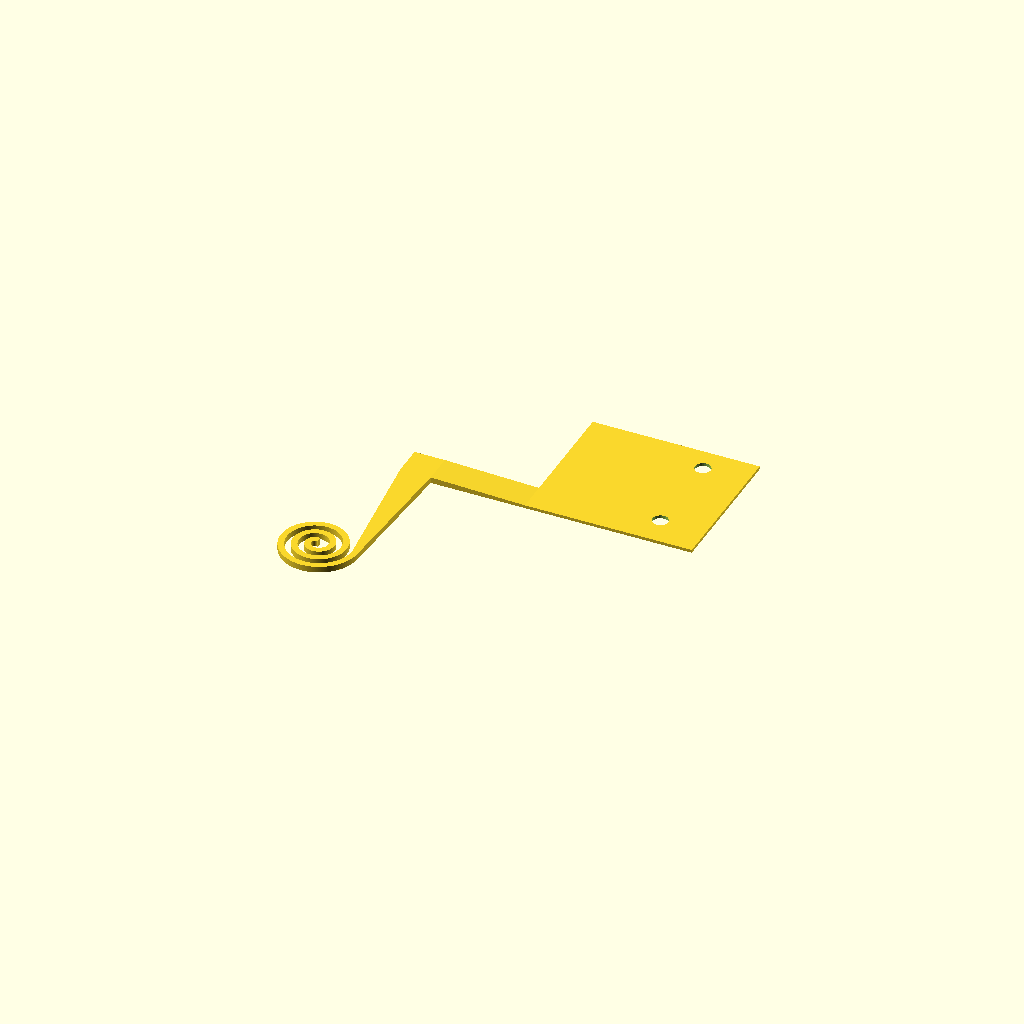
Cell 1 — every parameter at its default value.
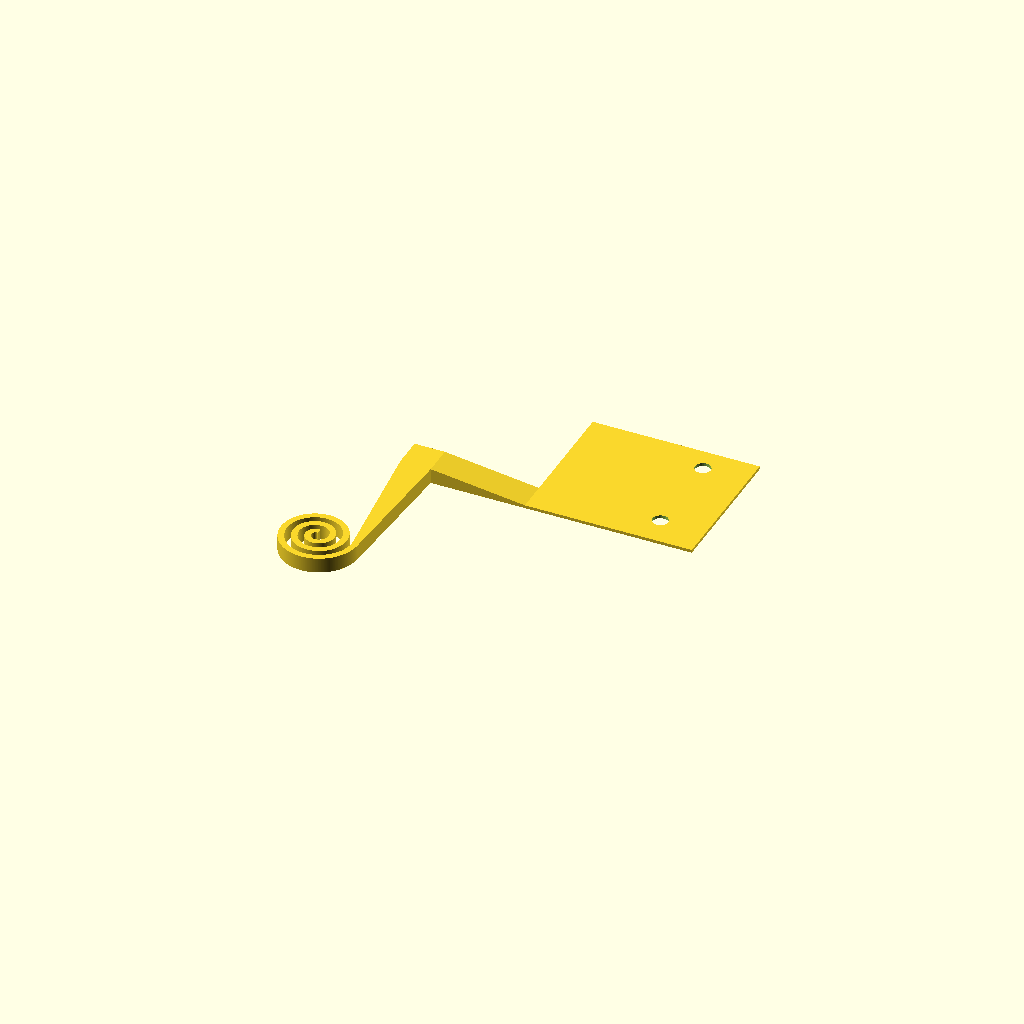
Cell 2: arm_height = 5 (everything else at default).
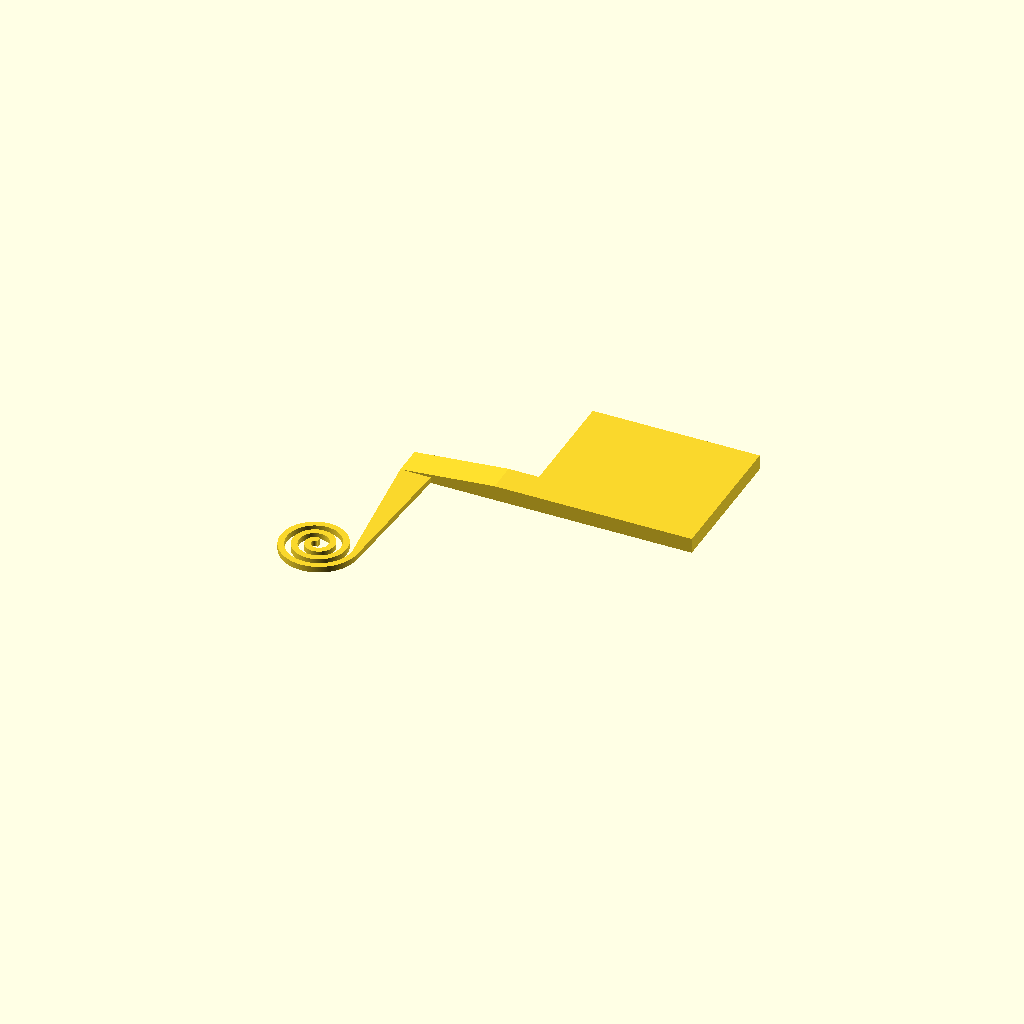
Cell 3 — mount_height set to 5, the other parameters unchanged.
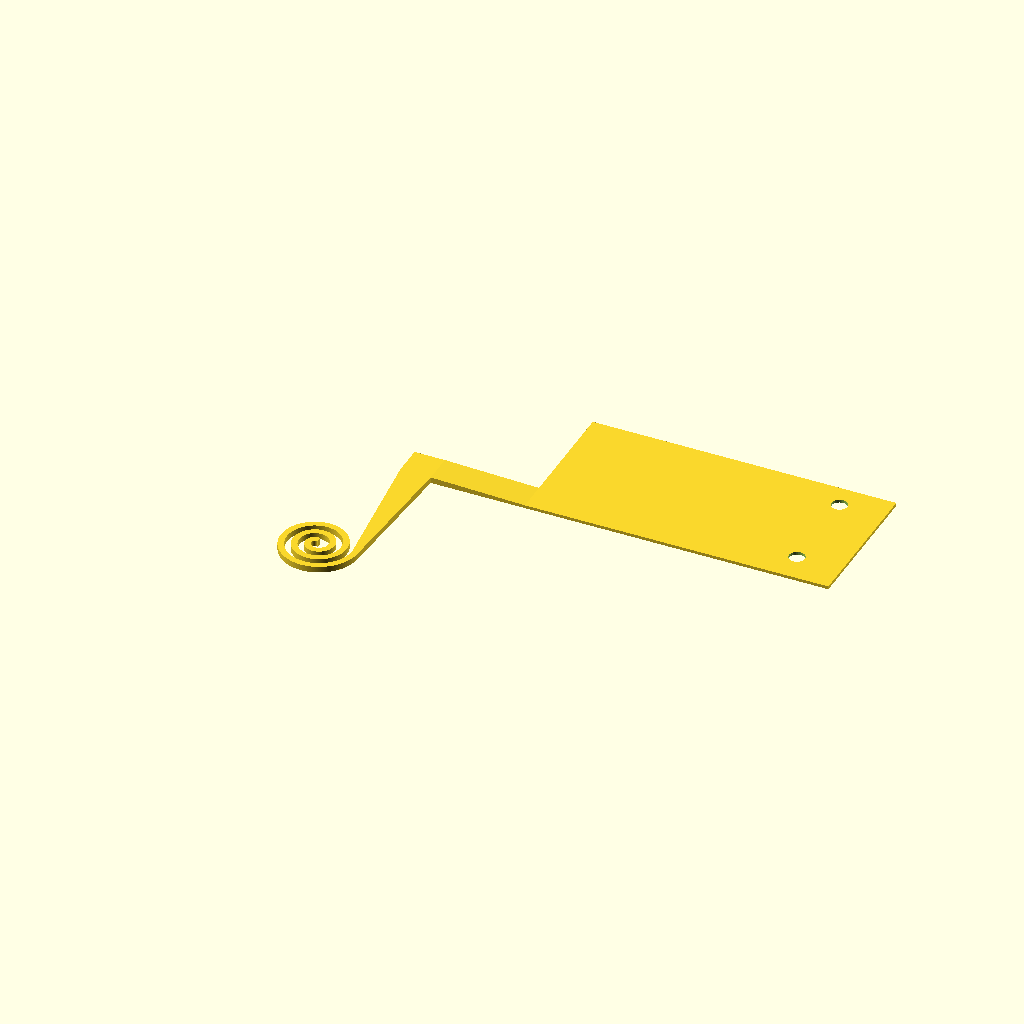
Cell 4: mount_x = 100 (everything else at default).
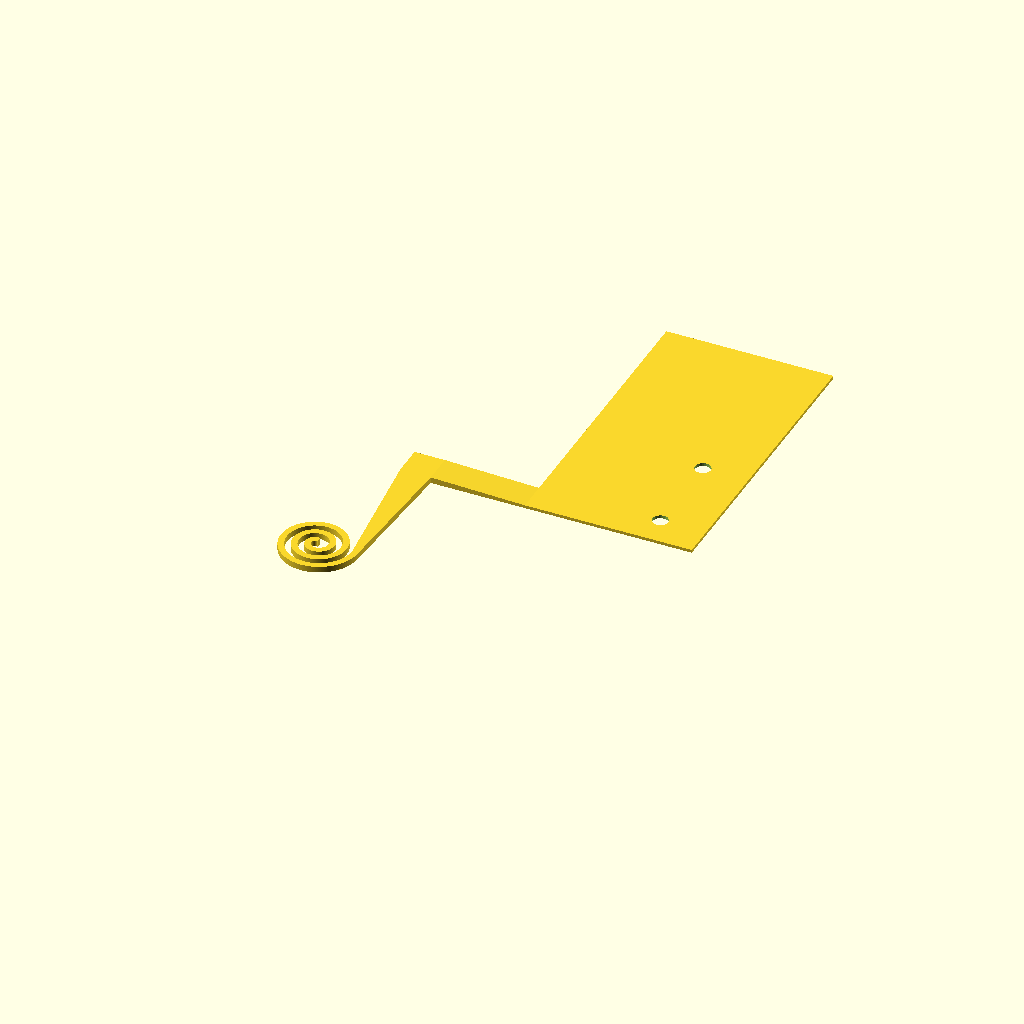
Cell 5 — mount_y set to 100, the other parameters unchanged.
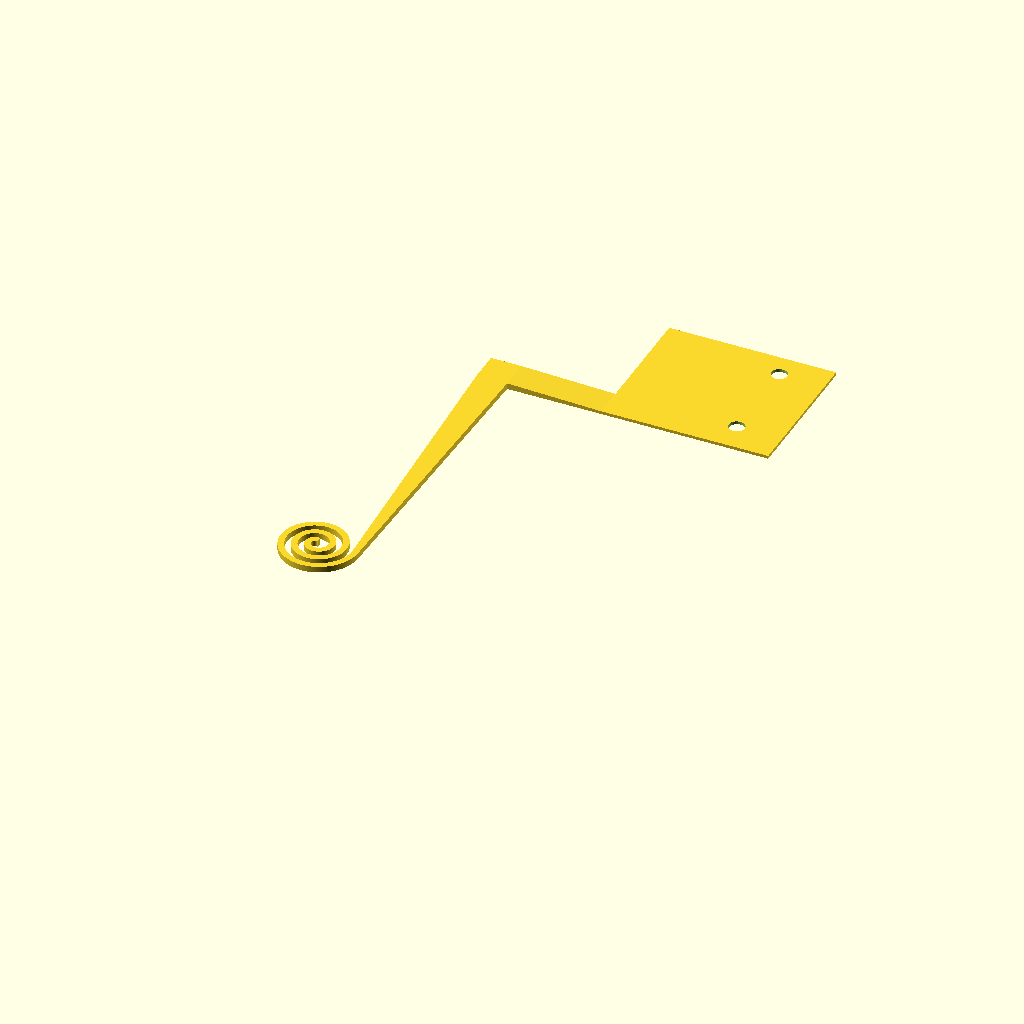
Cell 6: the same model with spiral_arm_length = 99.
All cells are drawn from one camera (rotation 55°, 0°, 25°, orthographic, colour scheme Cornfield), so only the parameter changes between them.
Source of the model, inputs/thingiverse/files/thing-2924533/files/SpiralFilamentGuide.scad:
/*----------------------------------------------------------------------------
 * Spiralised filament guide.
 * 
 * Created by FeNi64
 * Version 2.0, 2018-05-22
 * Inspired by http://www.thingiverse.com/thing:1418581
 *
 * This program is free software; you can redistribute it and/or modify
 * it under the terms of the GNU General Public License as published by
 * the Free Software Foundation; either version 3 of the License,
 * LGPL version 2.1, or (at your option) any later version of the GPL.
 *
 * This program is distributed in the hope that it will be useful,
 * but WITHOUT ANY WARRANTY; without even the implied warranty of
 * MERCHANTABILITY or FITNESS FOR A PARTICULAR PURPOSE. See the
 * GNU General Public License for more details.
 *
 * You should have received a copy of the GNU General Public License
 * along with this program; if not, write to the Free Software
 * Foundation, Inc., 59 Temple Place, Suite 330, Boston, MA 02111-1307 USA
 *
 *		2018. License, GPL v2 or later
 *----------------------------------------------------------------------------*/

// Spiralised filament guide.

// Thickness of arm and spiral.  PETG flexes well with 2mm.
arm_height=2.0; // [1:0.1:5]

// Thickness of mount plate.  Thick enough to not break at the join during normal flex.
mount_height=1.0; // [1:0.1:5]
// Width of mount plate
mount_x=55.0; // [30:100]
// Depth of mount plate
mount_y=48.0; // [30:100]

// Mount Arm.  From the edge of the mount plate
spiral_arm_length=45.0; // [40:99]
// Spiral Arm.  From the back of the mount arm to the start of the spiral
mount_arm_length=36.0; // [30:99]

// Holes in Mount plate are this far from the right edge.
hole_x=15; // [5:40]
// Front hole is this far from the front.
hole1_y=10; // [5:40]
// Rear hole is this far from the front.
hole2_y=40; // [5:40]
// Hole size.
hole_d=5.2; // [2:0.1:8]

// Width of the arms
arm_width=10; // [10:20]

/* [Hidden] */
spiral_arm_thickness=2.0;
spiral_loops=3;
spiral_zoom=1.5;
spiral_x_adj=-11.5; // Match the spiral end with the arm



module spiral(){
	// From http://forum.openscad.org/2dgraph-equation-based-2-D-shapes-in-openSCAD-td15722.html

	start_angle = 90;
	end_angle = 360 * spiral_loops;

	function spiral(r, t) = let(r = (r + t / 90)) [r * sin(t), r * cos(t)];

	inner = [for(t = [start_angle : end_angle]) spiral(spiral_zoom - spiral_arm_thickness, t) ];

	outer = [for(t = [end_angle : -1 : start_angle]) spiral(spiral_zoom, t) ];

	polygon(concat(inner, outer));

}

// Spiral.
translate([spiral_x_adj,0,arm_height]) rotate([180,0,90]) linear_extrude(arm_height) spiral();

// Spiral Arm
hull() {
	translate([0,0,0]) cube([2,2,arm_height]);
	translate([-arm_width/2,spiral_arm_length,0]) cube([arm_width,arm_width,arm_height]);
}

// Mount Arm
hull() {
	translate([-arm_width/2,spiral_arm_length,0])cube([arm_width,arm_width,arm_height]);
	translate([mount_arm_length-arm_width,spiral_arm_length,0])cube([arm_width,arm_width,mount_height]);
}

// Mount plate
translate([mount_arm_length,spiral_arm_length,0]) {
	difference() {
		cube([mount_x,mount_y,mount_height]);

		// Mount holes
		translate([mount_x-hole_x,hole1_y,-1]) cylinder(h=arm_height+2,d=hole_d,$fn=30);
		translate([mount_x-hole_x,hole2_y,-1]) cylinder(h=arm_height+2,d=hole_d,$fn=30);
	}
}
Parameter table extracted from the source (name, type, default, range or options):
arm_height: number, default 2, range 1 to 5, step 0.1
mount_height: number, default 1, range 1 to 5, step 0.1
mount_x: number, default 55, range 30 to 100
mount_y: number, default 48, range 30 to 100
spiral_arm_length: number, default 45, range 40 to 99
mount_arm_length: number, default 36, range 30 to 99
hole_x: number, default 15, range 5 to 40
hole1_y: number, default 10, range 5 to 40
hole2_y: number, default 40, range 5 to 40
hole_d: number, default 5.2, range 2 to 8, step 0.1
arm_width: number, default 10, range 10 to 20
